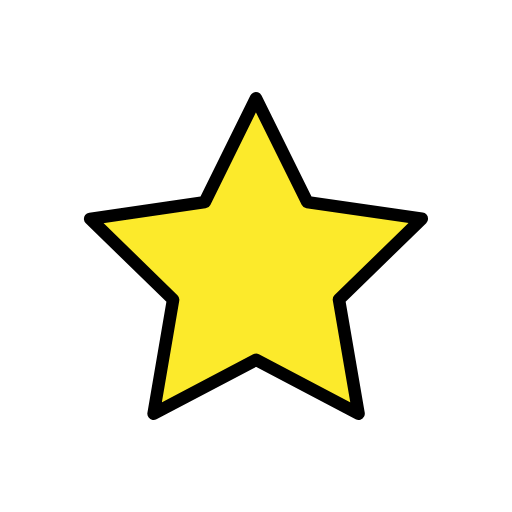
t = 0.00 s
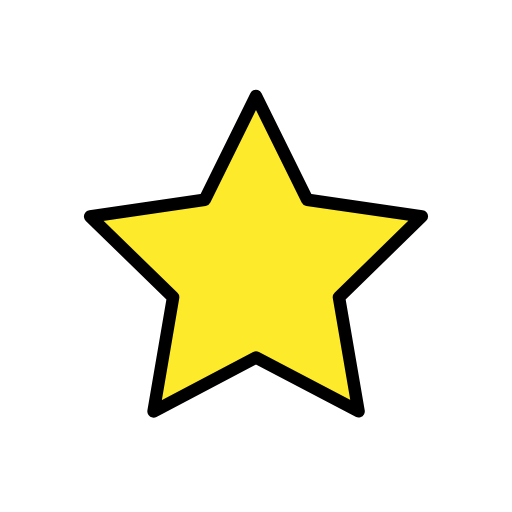
t = 0.48 s
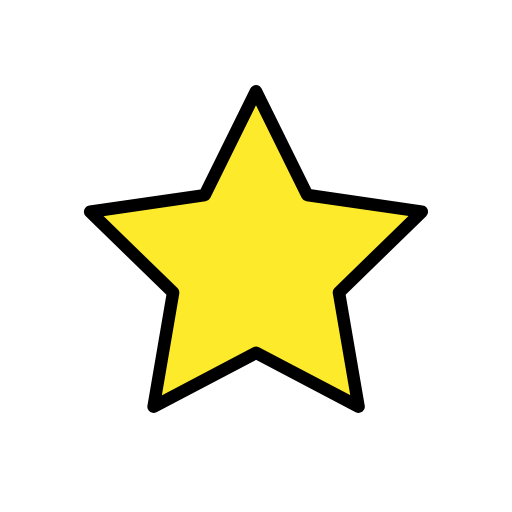
t = 1.43 s
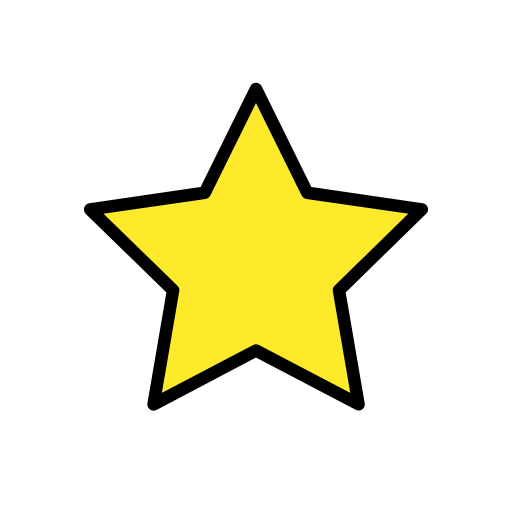
t = 1.90 s
t = 2.38 s: frame unchanged from t = 1.43 s, image omitted
t = 3.33 s: frame unchanged from t = 0.48 s, image omitted

The animated SVG that drew these frames (rendered in a browser with its animation timeline set to each time). Animation: 1 SMIL element (animateTransform=1); one cycle of 3.80 s, repeats indefinitely.

<?xml version='1.0' encoding='utf-8'?>
<svg xmlns="http://www.w3.org/2000/svg" id="emoji" viewBox="-5 -5 82 82" width="200" height="200" role="img">
  <title>OpenMoji: star</title><g><g id="color">
    <polygon fill="#FCEA2B" stroke="none" points="35.9928,10.7363 27.7913,27.3699 9.4394,30.0436 22.7245,42.9838 19.5962,61.2637 36.0084,52.6276 52.427,61.2515 49.2851,42.9739 62.5606,30.0239 44.2067,27.3638" />
  </g>
  <g id="hair" />
  <g id="skin" />
  <g id="skin-shadow" />
  <g id="line">
    <polygon fill="none" stroke="#000000" stroke-linecap="round" stroke-linejoin="round" stroke-miterlimit="10" stroke-width="2" points="35.9928,10.7363 27.7913,27.3699 9.4394,30.0436 22.7245,42.9838 19.5962,61.2637 36.0084,52.6276 52.427,61.2515 49.2851,42.9739 62.5606,30.0239 44.2067,27.3638" />
  </g>
<animateTransform attributeName="transform" type="translate" values="0 0;0 -1.5;0 0" dur="3.8s" repeatCount="indefinite" /></g></svg>
